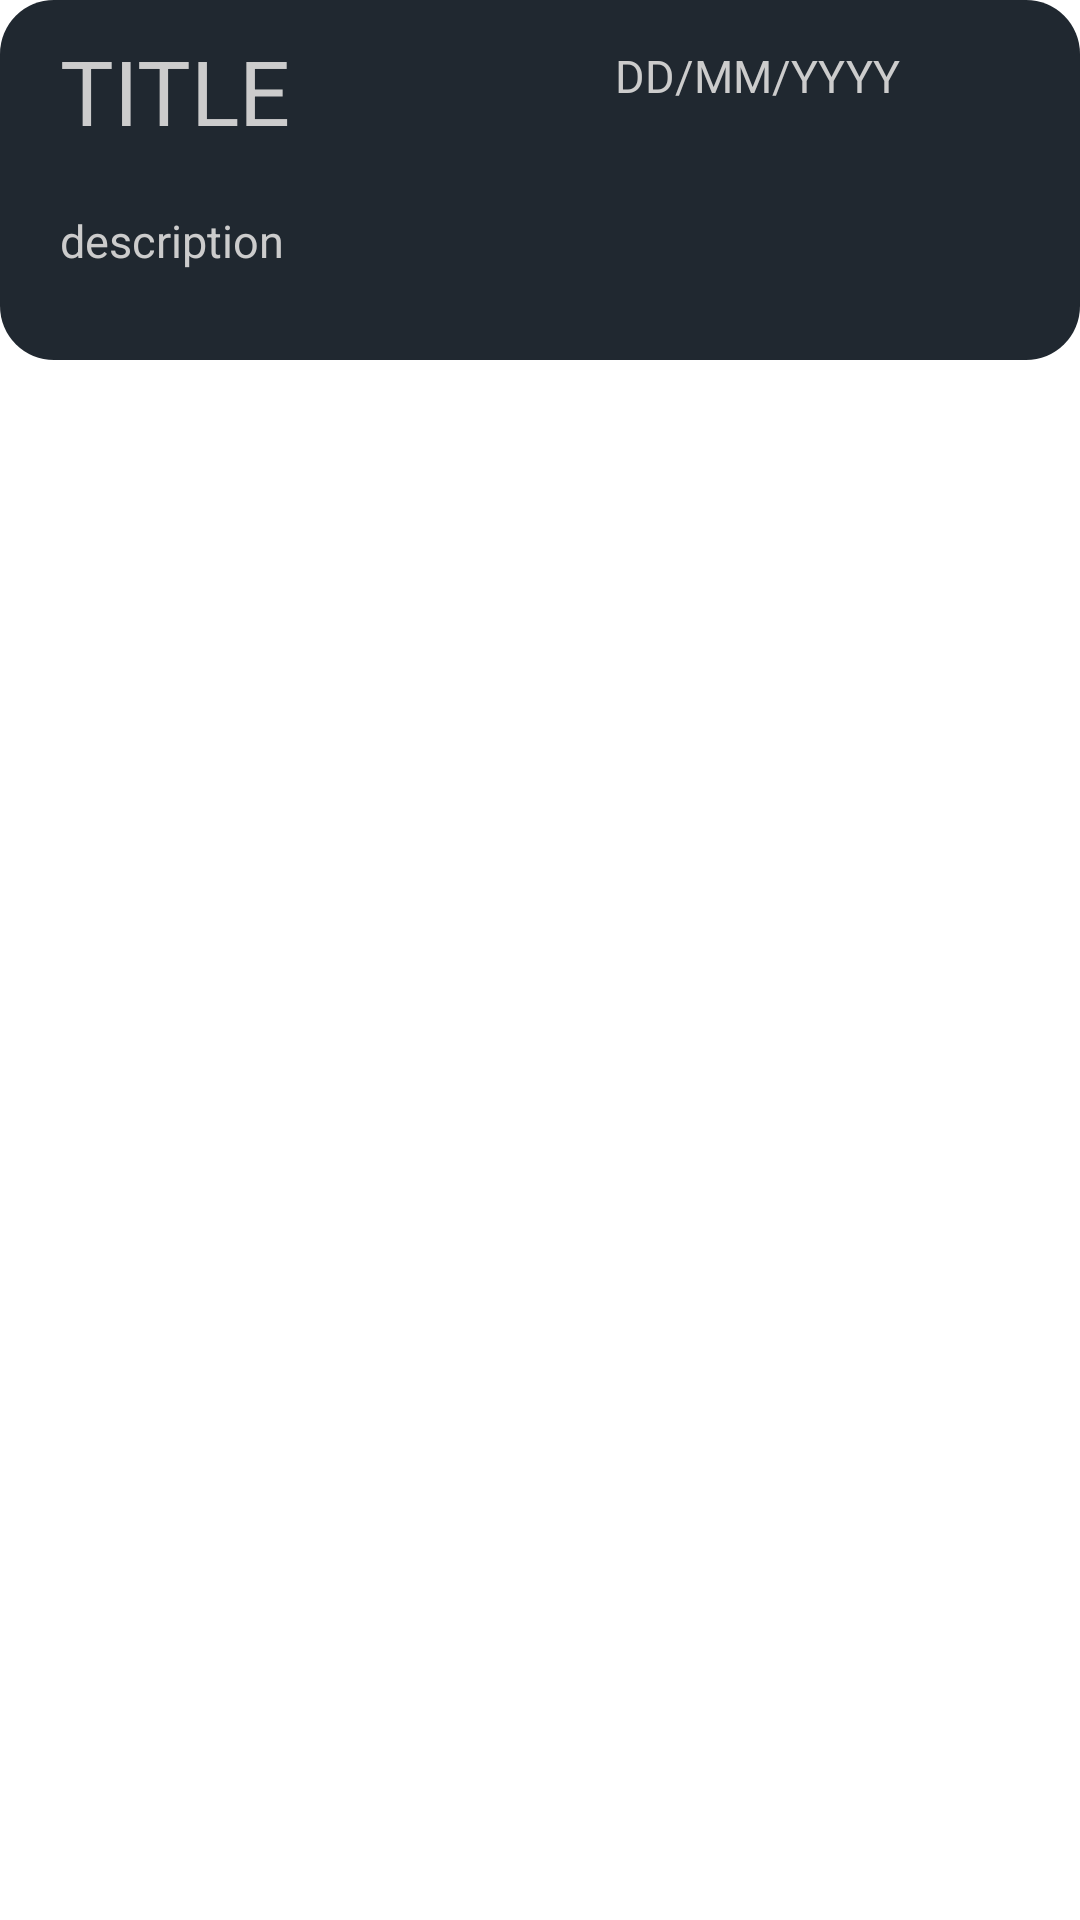

This screen was rendered from an Android layout file. Write that file and the resources it references.
<!-- AndroidManifest.xml: application theme Theme.TimeCare -->
<!-- res/layout/task_item_recyclerview.xml -->
<?xml version="1.0" encoding="utf-8"?>
<RelativeLayout xmlns:android="http://schemas.android.com/apk/res/android"
    android:layout_width="match_parent"
    android:layout_height="120dp"
    android:layout_marginBottom="20dp">
    <RelativeLayout
        android:layout_width="match_parent"
        android:layout_height="120dp"
        android:id="@+id/taskHolders"
        android:background="@drawable/layer2_layout"
        android:padding="10dp">
        <TextView
            android:layout_width="200dp"
            android:layout_height="50dp"
            android:textColor="@color/text_color_bright"
            android:text="Title"
            android:id="@+id/task_title_show"
            android:textAllCaps="true"
            android:textSize="30sp"
            android:maxHeight="50dp"
            android:maxWidth="200dp"
            android:layout_marginStart="10dp"/>
        <TextView
            android:layout_width="300dp"
            android:layout_height="100dp"
            android:maxHeight="100dp"
            android:textColor="@color/text_color_bright"
            android:id="@+id/task_description_show"
            android:layout_below="@+id/task_title_show"
            android:layout_marginTop="10dp"
            android:text="description"
            android:textSize="15sp"
            android:maxWidth="300dp"
            android:layout_marginStart="10dp"/>
        <TextView
            android:layout_width="100dp"
            android:layout_height="50dp"
            android:gravity="right"
            android:textColor="@color/text_color_bright"
            android:text="dd/mm/yyyy"
            android:textAllCaps="true"
            android:textSize="15sp"
            android:id="@+id/task_time_show"
            android:layout_alignParentRight="true"
            android:layout_marginEnd="50dp"
            android:layout_marginTop="5dp"/>
        <ImageView
            android:layout_width="wrap_content"
            android:layout_height="wrap_content"
            android:id="@+id/card_menu"
            android:src="@drawable/ic_baseline_more_vert_24"
            android:layout_alignParentEnd="true"
            android:layout_marginTop="5dp"
            android:layout_marginStart="20dp"
            android:layout_marginEnd="5dp"/>
    </RelativeLayout>

</RelativeLayout>
<!-- resources referenced by this layout -->
<resources>
  <color name="text_color_bright">#cccccc</color>
  <!-- drawable layer2_layout (drawable) -->
  <?xml version="1.0" encoding="utf-8"?>
  <shape xmlns:android="http://schemas.android.com/apk/res/android">
      <solid android:color="@color/layer3"/>
      <corners android:radius="18dp"/>
  </shape>
  <style name="Theme.TimeCare" parent="Theme.Material3.DayNight.NoActionBar">
          
          <item name="colorPrimary">@color/dark_back</item>
          <item name="colorPrimaryVariant">@color/dark_back</item>
          <item name="colorOnPrimary">@color/white</item>
          
          <item name="colorSecondary">@color/teal_200</item>
          <item name="colorSecondaryVariant">@color/teal_700</item>
          <item name="colorOnSecondary">@color/black</item>
          
          <item name="android:statusBarColor">@color/dark_back</item>
          
      </style>
  <color name="layer3">#202830</color>
  <color name="dark_back">#17202A</color>
  <color name="white">#FFFFFFFF</color>
  <color name="teal_200">#FF03DAC5</color>
  <color name="teal_700">#FF018786</color>
  <color name="black">#FF000000</color>
</resources>
